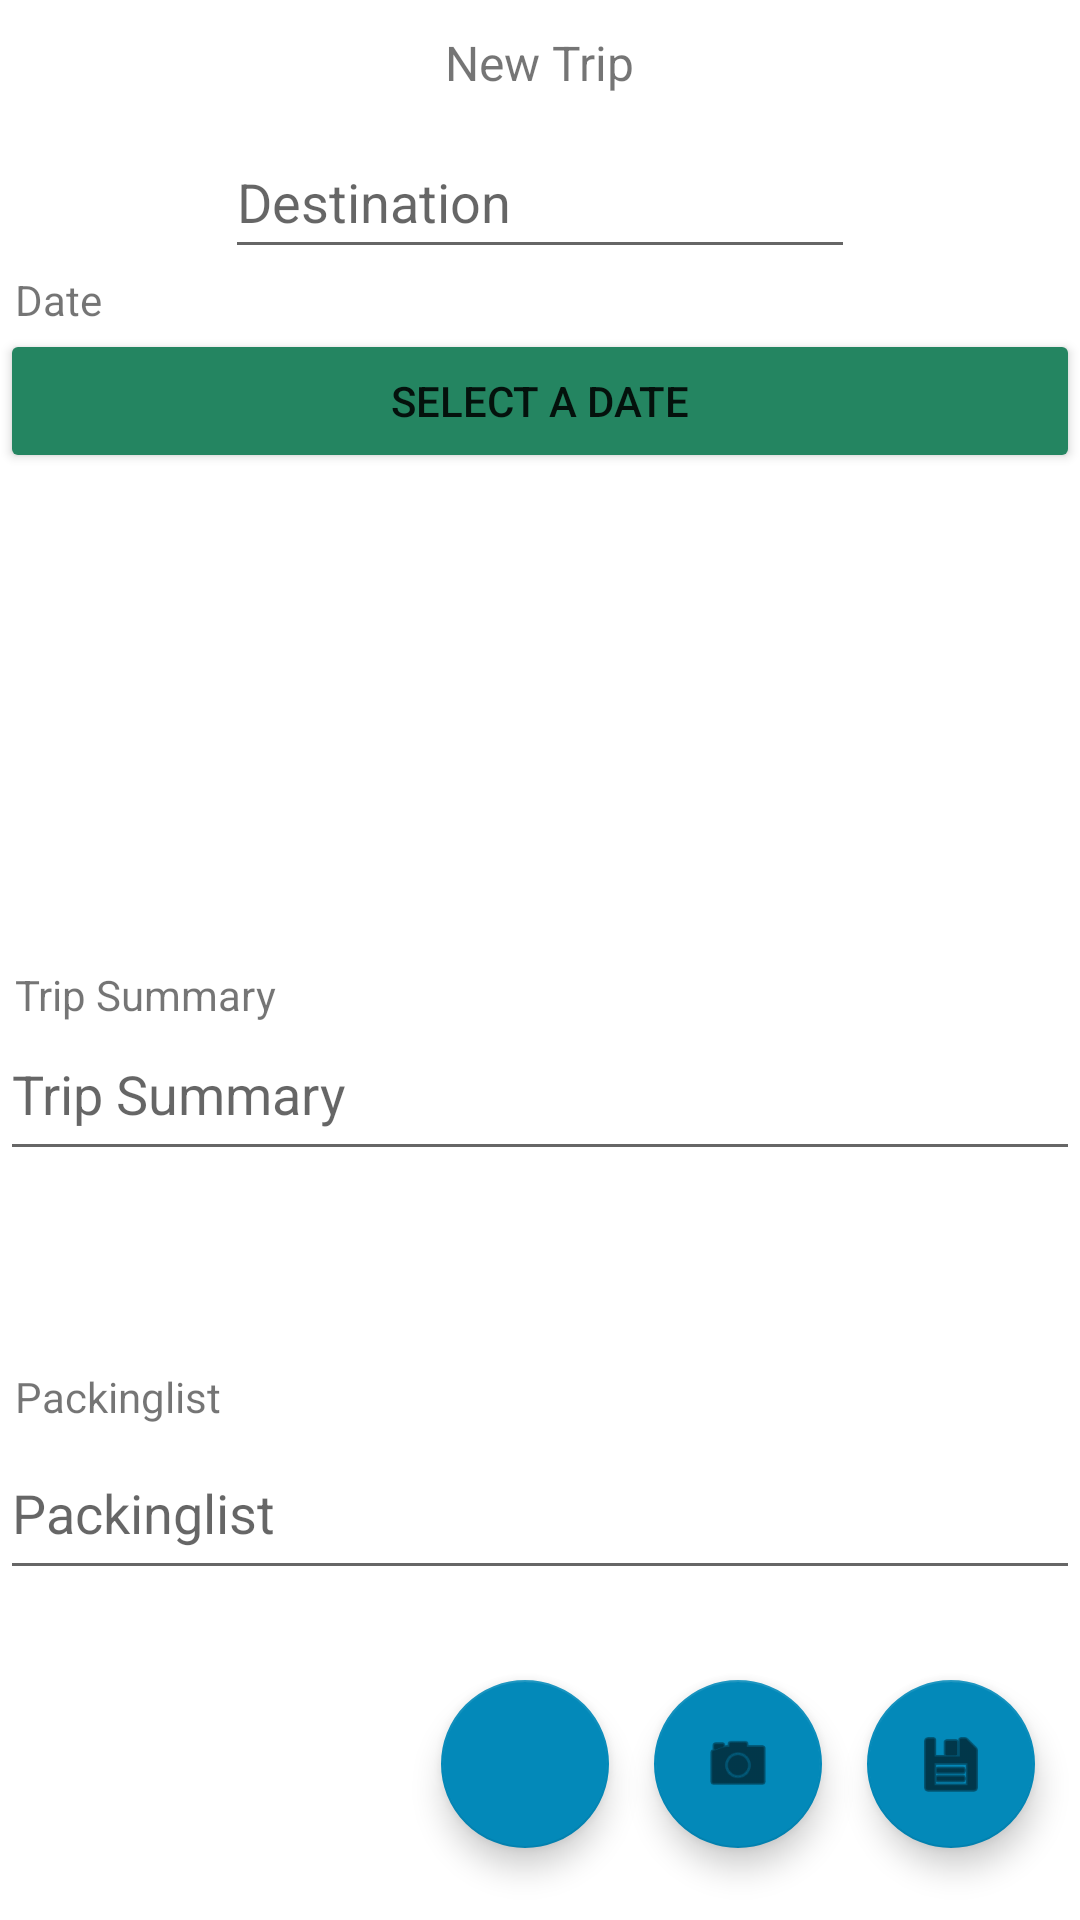

This screen was rendered from an Android layout file. Write that file and the resources it references.
<!-- AndroidManifest.xml: application theme Theme.TravelJournal -->
<!-- res/layout/fragment_new_trip.xml -->
<?xml version="1.0" encoding="utf-8"?>
<androidx.constraintlayout.widget.ConstraintLayout xmlns:android="http://schemas.android.com/apk/res/android"
    xmlns:app="http://schemas.android.com/apk/res-auto"
    xmlns:tools="http://schemas.android.com/tools"
    android:layout_width="match_parent"
    android:layout_height="match_parent"
    android:layout_marginStart="10dp"
    android:layout_marginTop="10dp"
    android:layout_marginBottom="10dp"
    android:layout_marginEnd="10dp"
    tools:context=".ui.trips.NewTripFragment">

    <TextView
        android:id="@+id/newTripTitleText"
        android:layout_width="wrap_content"
        android:layout_height="wrap_content"
        android:layout_marginTop="10dp"
        android:text="@string/new_trip"
        android:textSize="16sp"
        app:layout_constraintEnd_toEndOf="parent"
        app:layout_constraintStart_toStartOf="parent"
        app:layout_constraintTop_toTopOf="parent" />

    <EditText
        android:id="@+id/enterCountryEditText"
        android:layout_width="wrap_content"
        android:layout_height="wrap_content"
        android:layout_marginTop="10dp"
        android:ems="10"
        android:hint="@string/hint_country"
        android:importantForAutofill="no"
        android:inputType="textPersonName"
        android:minHeight="48dp"
        app:layout_constraintBottom_toTopOf="@+id/select_date_button"
        app:layout_constraintEnd_toEndOf="parent"
        app:layout_constraintStart_toStartOf="parent"
        app:layout_constraintTop_toBottomOf="@+id/newTripTitleText" />

    <TextView
        android:id="@+id/dateHeader"
        android:layout_width="wrap_content"
        android:layout_height="wrap_content"
        android:layout_marginStart="5dp"
        android:text="@string/date"
        app:layout_constraintBottom_toTopOf="@+id/select_date_button"
        app:layout_constraintStart_toStartOf="parent"
        app:layout_constraintTop_toBottomOf="@+id/enterCountryEditText" />

    <Button
        android:id="@+id/select_date_button"
        android:layout_width="0dp"
        android:layout_height="wrap_content"
        android:layout_marginTop="20dp"
        android:minHeight="48dp"
        android:text="@string/hint_select_date"
        app:backgroundTint="@color/green_dark"
        app:layout_constraintEnd_toEndOf="parent"
        app:layout_constraintStart_toStartOf="parent"
        app:layout_constraintTop_toBottomOf="@+id/enterCountryEditText"
        app:rippleColor="@color/black" />

    <androidx.recyclerview.widget.RecyclerView
        android:id="@+id/recyclerView"
        android:layout_width="wrap_content"
        android:layout_height="0dp"
        android:layout_marginBottom="10dp"
        app:layout_constraintBottom_toTopOf="@+id/scrollView3"
        app:layout_constraintEnd_toEndOf="parent"
        app:layout_constraintHorizontal_bias="0.498"
        app:layout_constraintStart_toStartOf="parent"
        app:layout_constraintTop_toBottomOf="@+id/select_date_button" />

    <TextView
        android:id="@+id/tripSummaryHeader"
        android:layout_width="wrap_content"
        android:layout_height="wrap_content"
        android:layout_marginStart="5dp"
        android:layout_marginTop="25dp"
        android:layout_marginBottom="2dp"
        android:text="@string/hint_trip_summary"
        app:layout_constraintBottom_toTopOf="@+id/scrollView3"
        app:layout_constraintStart_toStartOf="parent"
        app:layout_constraintTop_toBottomOf="@+id/recyclerView" />

    <ScrollView
        android:id="@+id/scrollView3"
        android:layout_width="0dp"
        android:layout_height="0dp"
        android:layout_marginTop="5dp"
        app:layout_constraintBottom_toTopOf="@+id/scrollView2"
        app:layout_constraintEnd_toEndOf="parent"
        app:layout_constraintStart_toStartOf="parent"
        app:layout_constraintTop_toBottomOf="@+id/recyclerView">

        <LinearLayout
            android:layout_width="match_parent"
            android:layout_height="wrap_content"
            android:orientation="vertical">

            <EditText
                android:id="@+id/tripSummaryEditText"
                android:layout_width="match_parent"
                android:layout_height="wrap_content"
                android:ems="10"
                android:gravity="start|top"
                android:hint="@string/hint_trip_summary"
                android:inputType="textMultiLine"
                android:minHeight="48dp" />
        </LinearLayout>
    </ScrollView>

    <TextView
        android:id="@+id/packagingListHeader"
        android:layout_width="wrap_content"
        android:layout_height="wrap_content"
        android:layout_marginStart="5dp"
        android:layout_marginTop="4dp"
        android:layout_marginBottom="7dp"
        android:text="@string/packingList"
        app:layout_constraintBottom_toTopOf="@+id/scrollView2"
        app:layout_constraintStart_toStartOf="parent"
        app:layout_constraintTop_toBottomOf="@+id/scrollView3" />

    <ScrollView
        android:id="@+id/scrollView2"
        android:layout_width="0dp"
        android:layout_height="wrap_content"
        app:layout_constraintBottom_toBottomOf="parent"
        app:layout_constraintEnd_toEndOf="parent"
        app:layout_constraintHorizontal_bias="1.0"
        app:layout_constraintStart_toStartOf="parent"
        app:layout_constraintBottom_toTopOf="@+id/button_save"
        app:layout_constraintTop_toBottomOf="@+id/scrollView3">

        <LinearLayout
            android:layout_width="match_parent"
            android:layout_height="wrap_content"
            android:orientation="vertical">

            <EditText
                android:id="@+id/tripPackingList"
                android:layout_width="match_parent"
                android:layout_height="wrap_content"
                android:ems="10"
                android:gravity="start|top"
                android:hint="@string/packingList"
                android:inputType="textMultiLine"
                android:minHeight="48dp"
                app:layout_constraintBottom_toBottomOf="parent"
                app:layout_constraintEnd_toEndOf="parent"
                app:layout_constraintStart_toStartOf="parent"
                app:layout_constraintTop_toTopOf="parent" />
        </LinearLayout>
    </ScrollView>

    <com.google.android.material.floatingactionbutton.FloatingActionButton
        android:id="@+id/button_open_gallery"
        android:layout_width="wrap_content"
        android:layout_height="wrap_content"
        android:layout_marginEnd="15dp"
        android:layout_marginBottom="24dp"
        android:clickable="true"
        android:contentDescription="@string/content_description_take_picture"
        app:backgroundTint="@color/blue_darker"
        app:layout_constraintBottom_toBottomOf="parent"
        app:layout_constraintEnd_toStartOf="@+id/button_open_camera"
        app:srcCompat="@drawable/ic_menu_gallery" />

    <com.google.android.material.floatingactionbutton.FloatingActionButton
        android:id="@+id/button_save"
        android:layout_width="wrap_content"
        android:layout_height="wrap_content"
        android:layout_marginEnd="15dp"
        android:layout_marginBottom="24dp"
        android:clickable="true"
        android:contentDescription="@string/content_description_save_trip"
        android:focusable="true"
        app:backgroundTint="@color/blue_darker"
        app:layout_constraintBottom_toBottomOf="parent"
        app:layout_constraintEnd_toEndOf="parent"
        app:srcCompat="@android:drawable/ic_menu_save" />

    <com.google.android.material.floatingactionbutton.FloatingActionButton
        android:id="@+id/button_open_camera"
        android:layout_width="wrap_content"
        android:layout_height="wrap_content"
        android:layout_marginEnd="15dp"
        android:layout_marginBottom="24dp"
        android:clickable="true"
        android:contentDescription="@string/content_description_take_picture"
        app:backgroundTint="@color/blue_darker"
        app:layout_constraintBottom_toBottomOf="parent"
        app:layout_constraintEnd_toStartOf="@+id/button_save"
        app:srcCompat="@android:drawable/ic_menu_camera" />
</androidx.constraintlayout.widget.ConstraintLayout>
<!-- resources referenced by this layout -->
<resources>
  <color name="black">#FF000000</color>
  <color name="blue_darker">#0389b9</color>
  <color name="green_dark">#248561</color>
  <string name="content_description_save_trip">Save Trip</string>
  <string name="content_description_take_picture">Take Picture</string>
  <string name="date">Date</string>
  <string name="hint_country">Destination</string>
  <string name="hint_select_date">Select a date</string>
  <string name="hint_trip_summary">Trip Summary</string>
  <string name="new_trip">New Trip</string>
  <string name="packingList">Packinglist</string>
  <style name="Theme.TravelJournal" parent="Theme.MaterialComponents.DayNight.DarkActionBar">
          
          <item name="colorPrimary">@color/blue_darker</item>
          <item name="colorPrimaryVariant">@color/blue_ligth</item>
          <item name="colorOnPrimary">@color/white</item>
          
          <item name="colorSecondary">@color/blue_dark</item>
          <item name="colorSecondaryVariant">@color/green_dark</item>
          <item name="colorOnSecondary">@color/black</item>
          
          <item name="android:statusBarColor">?attr/colorPrimaryVariant</item>
          
      </style>
  <color name="blue_ligth">#63dcd9</color>
  <color name="white">#FFFFFFFF</color>
  <color name="blue_dark">#2803b9</color>
</resources>
